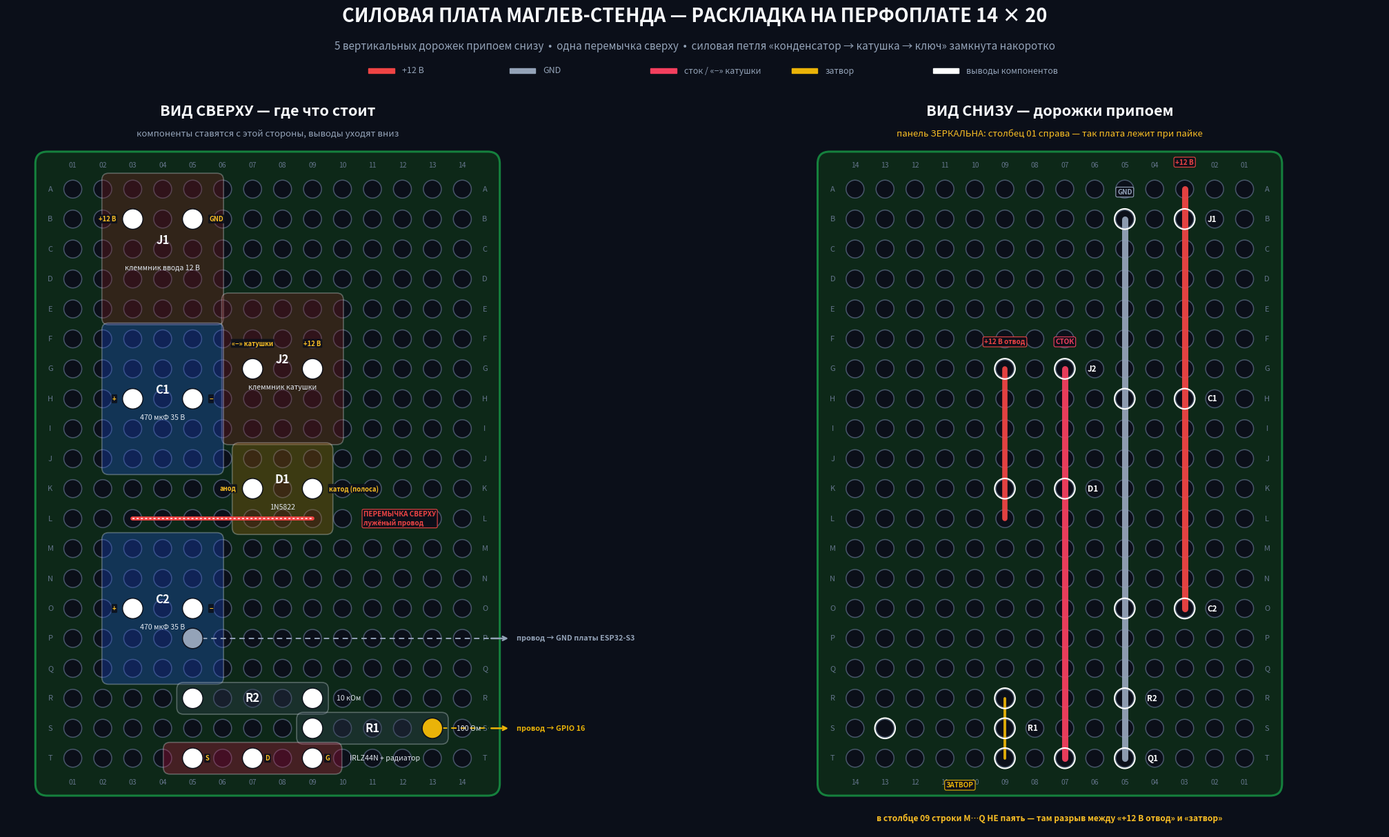

The script that saved this image: (Note: this script raises an exception after producing the figure.)
#!/usr/bin/env python3
"""
Раскладка силовой платы маглев-стенда на перфоплате 14 x 20
(столбцы 01-14, строки A-T, шаг 2.54 мм, плата двусторонняя с металлизацией).

Рисует две панели:
  ВИД СВЕРХУ  — где стоят компоненты и как они ориентированы
  ВИД СНИЗУ   — дорожки припоем; панель ЗЕРКАЛЬНА, как плата лежит при пайке

Выход: board_layout.png (300 dpi), board_layout.svg

Запуск (окружение проекта):
    /Users/master/Projects/venv/bin/python3 board_layout.py
"""

import matplotlib
matplotlib.use("Agg")
import matplotlib.pyplot as plt
import matplotlib.patches as patches

BG, TXT, TXT_DIM, TXT_FAINT = "#0b0f19", "#f8fafc", "#94a3b8", "#64748b"
PAD_RING, PAD_HOLE = "#475569", "#0b0f19"
PCB_FACE, PCB_EDGE = "#0d2818", "#15803d"

C_12V, C_GND, C_DRAIN, C_GATE = "#ef4444", "#94a3b8", "#f43f5e", "#eab308"
C_PIN, ACCENT, WARN = "#ffffff", "#38bdf8", "#fbbf24"

ROWS = "ABCDEFGHIJKLMNOPQRST"
COLS = list(range(1, 15))


def parse(ref):
    """'H03' -> (столбец, строка) в координатах сетки."""
    return int(ref[1:]), ROWS.index(ref[0]) + 1


def ry(row):
    return ROWS.index(row) + 1


# --- дорожки нижней стороны: столбец, строка_от, строка_до, цвет, подпись, толщина
TRACKS = [
    (3, "A", "O", C_12V,   "+12 В",          6.5),
    (5, "B", "T", C_GND,   "GND",            6.5),
    (7, "G", "T", C_DRAIN, "СТОК",           6.5),
    (9, "G", "L", C_12V,   "+12 В отвод",    5.5),
    (9, "R", "T", C_GATE,  "ЗАТВОР",         2.8),
]

JUMPERS = [("L03", "L09", C_12V)]

# метка, подпись, отверстия, (col0, col1, row0, row1), цвет заливки
PARTS = [
    ("J1", "клеммник ввода 12 В",  ["B03", "B05"], (2.05, 5.95, "A", "E"), "#7f1d1d"),
    ("J2", "клеммник катушки",     ["G07", "G09"], (6.05, 9.95, "E", "I"), "#7f1d1d"),
    ("C1", "470 мкФ 35 В",         ["H03", "H05"], (2.05, 5.95, "F", "J"), "#1d4ed8"),
    ("D1", "1N5822",               ["K07", "K09"], (6.40, 9.60, "J", "L"), "#a16207"),
    ("C2", "470 мкФ 35 В",         ["O03", "O05"], (2.05, 5.95, "M", "Q"), "#1d4ed8"),
    ("R2", "10 кОм",               ["R05", "R09"], (4.55, 9.45, "R", "R"), "#334155"),
    ("R1", "100 Ом",               ["S09", "S13"], (8.55, 13.45, "S", "S"), "#334155"),
    ("Q1", "IRLZ44N + радиатор",   ["T05", "T07", "T09"], (4.10, 9.90, "T", "T"), "#be123c"),
]

# подписи выводов прямо у отверстий (вид сверху)
# ref, подпись, dx, dy, выравнивание
PIN_NOTES = [
    ("B03", "+12 В",  -0.55, 0.0,  "right"), ("B05", "GND",   0.55, 0.0, "left"),
    ("H03", "+",      -0.55, 0.0,  "right"), ("H05", "−",     0.55, 0.0, "left"),
    ("O03", "+",      -0.55, 0.0,  "right"), ("O05", "−",     0.55, 0.0, "left"),
    ("G09", "+12 В",   0.0, -0.85, "center"), ("G07", "«−» катушки", 0.0, -0.85, "center"),
    ("K09", "катод (полоса)", 0.55, 0.0, "left"), ("K07", "анод", -0.55, 0.0, "right"),
    ("T05", "S", 0.42, 0.0, "left"), ("T07", "D", 0.42, 0.0, "left"),
    ("T09", "G", 0.42, 0.0, "left"),
]

WIRES = [
    ("S13", "провод → GPIO 16", C_GATE),
    ("P05", "провод → GND платы ESP32-S3", C_GND),
]

fig, axes = plt.subplots(1, 2, figsize=(22, 12.5), dpi=300, facecolor=BG)
fig.subplots_adjust(left=0.02, right=0.98, top=0.885, bottom=0.03, wspace=0.16)


def draw_grid(ax, mirror, title, subtitle, sub_col):
    ax.set_facecolor(BG)
    ax.set_xlim(-1.2, 18.6)
    ax.set_ylim(22.4, -2.2)
    ax.set_aspect("equal")
    ax.axis("off")

    def X(c):
        return 15 - c if mirror else c

    ax.add_patch(patches.FancyBboxPatch(
        (0.1, 0.1), 14.8, 20.8, boxstyle="round,pad=0.35,rounding_size=0.4",
        facecolor=PCB_FACE, edgecolor=PCB_EDGE, linewidth=2.2, zorder=1))
    ax.text(7.5, -1.6, title, ha="center", va="center", fontsize=15.5,
            fontweight="bold", color=TXT, zorder=9)
    ax.text(7.5, -0.85, subtitle, ha="center", va="center", fontsize=9.5,
            color=sub_col, zorder=9)

    for r in range(1, 21):
        for c in COLS:
            ax.add_patch(patches.Circle((X(c), r), 0.30, facecolor=PAD_HOLE,
                                        edgecolor=PAD_RING, linewidth=1.1, zorder=3))
    for r_i, r_name in enumerate(ROWS, start=1):
        for xx in (X(0.25), X(14.75)):
            ax.text(xx, r_i, r_name, ha="center", va="center", fontsize=8,
                    color=TXT_FAINT, zorder=4)
    for c in COLS:
        for yy in (0.2, 20.8):
            ax.text(X(c), yy, f"{c:02d}", ha="center", va="center", fontsize=7.5,
                    color=TXT_FAINT, zorder=4)
    return X


# ---------------------------- ПАНЕЛЬ 1: СВЕРХУ ------------------------------
ax = axes[0]
draw_grid(ax, False, "ВИД СВЕРХУ — где что стоит",
          "компоненты ставятся с этой стороны, выводы уходят вниз", TXT_DIM)

for label, desc, holes, (c0, c1, r0, r1), colr in PARTS:
    y0, y1 = ry(r0) - 0.45, ry(r1) + 0.45
    ax.add_patch(patches.FancyBboxPatch(
        (c0, y0), c1 - c0, y1 - y0, boxstyle="round,pad=0.08,rounding_size=0.22",
        facecolor=colr, edgecolor="#e2e8f0", linewidth=1.2, alpha=0.32, zorder=5))
    cx, cy = (c0 + c1) / 2, (y0 + y1) / 2
    dy = 0.30 if (y1 - y0) > 1.4 else 0.0
    ax.text(cx, cy - dy, label, ha="center", va="center", fontsize=12,
            fontweight="bold", color=TXT, zorder=7)
    if dy:
        ax.text(cx, cy + 0.62, desc, ha="center", va="center", fontsize=7.6,
                color="#e2e8f0", zorder=7)
    else:
        ax.text(c1 + 0.35, cy, f"{desc}", ha="left", va="center", fontsize=7.6,
                color="#e2e8f0", zorder=7)
    for h in holes:
        hx, hy = parse(h)
        ax.add_patch(patches.Circle((hx, hy), 0.34, facecolor=C_PIN,
                                    edgecolor=BG, linewidth=1.0, zorder=8))

for ref, note, dx, dy, ha in PIN_NOTES:
    hx, hy = parse(ref)
    ax.text(hx + dx, hy + dy, note, ha=ha, va="center", fontsize=6.8,
            color=WARN, fontweight="bold", zorder=10,
            bbox=dict(boxstyle="round,pad=0.15", facecolor=BG, edgecolor="none", alpha=0.85))

for jf, jt, jc in JUMPERS:
    x0, y0 = parse(jf)
    x1, y1 = parse(jt)
    ax.plot([x0, x1], [y0, y1], color=jc, linewidth=4.2, zorder=6, solid_capstyle="round")
    ax.plot([x0, x1], [y0, y1], color="#ffffff", linewidth=1.1, zorder=7, linestyle=(0, (2, 2)))
    ax.text(x1 + 1.7, y1, "ПЕРЕМЫЧКА СВЕРХУ\nлужёный провод", ha="left", va="center",
            fontsize=7.2, fontweight="bold", color=jc, zorder=11,
            bbox=dict(boxstyle="round,pad=0.2", facecolor=BG, edgecolor=jc, linewidth=0.8))

for ref, desc, colr in WIRES:
    hx, hy = parse(ref)
    ax.add_patch(patches.Circle((hx, hy), 0.34, facecolor=colr, edgecolor=BG,
                                linewidth=1.0, zorder=8))
    ax.annotate("", xy=(15.6, hy), xytext=(14.9, hy),
                arrowprops=dict(arrowstyle="->", color=colr, linewidth=1.8), zorder=9)
    ax.plot([hx, 14.9], [hy, hy], color=colr, linewidth=1.4, zorder=6,
            linestyle=(0, (4, 3)))
    ax.text(15.8, hy, desc, ha="left", va="center", fontsize=7.8,
            color=colr, fontweight="bold", zorder=9)

# ---------------------------- ПАНЕЛЬ 2: СНИЗУ -------------------------------
ax = axes[1]
X = draw_grid(ax, True, "ВИД СНИЗУ — дорожки припоем",
              "панель ЗЕРКАЛЬНА: столбец 01 справа — так плата лежит при пайке", WARN)

label_y = {3: -0.05, 5: -0.05, 7: 5.15, 9: 5.15}
for col_i, r_from, r_to, colr, name, lw in TRACKS:
    y0, y1 = ry(r_from), ry(r_to)
    xx = X(col_i)
    ax.plot([xx, xx], [y0, y1], color=colr, linewidth=lw, zorder=6,
            solid_capstyle="round", alpha=0.95)
    if name != "ЗАТВОР":
        ax.text(xx, y0 - 0.9, name, ha="center", va="center", fontsize=7.2,
                fontweight="bold", color=colr, zorder=10,
                bbox=dict(boxstyle="round,pad=0.22", facecolor=BG,
                          edgecolor=colr, linewidth=0.8))
    else:
        ax.text(xx - 1.5, y1 + 0.9, name, ha="center", va="center", fontsize=7.2,
                fontweight="bold", color=colr, zorder=10,
                bbox=dict(boxstyle="round,pad=0.22", facecolor=BG,
                          edgecolor=colr, linewidth=0.8))

for label, _d, holes, _g, _c in PARTS:
    for h in holes:
        hx, hy = parse(h)
        ax.add_patch(patches.Circle((X(hx), hy), 0.34, facecolor="none",
                                    edgecolor=C_PIN, linewidth=1.5, zorder=8))
    hx, hy = parse(holes[0])
    ax.text(X(hx) + 0.75, hy, label, ha="left", va="center",
            fontsize=8.4, fontweight="bold", color=C_PIN, zorder=9)

ax.text(7.5, 22.0, "в столбце 09 строки M…Q НЕ паять — там разрыв между «+12 В отвод» и «затвор»",
        ha="center", va="center", fontsize=8.6, color=WARN, fontweight="bold", zorder=9)

# ------------------------------- ЗАГОЛОВОК ----------------------------------
fig.text(0.5, 0.968, "СИЛОВАЯ ПЛАТА МАГЛЕВ-СТЕНДА — РАСКЛАДКА НА ПЕРФОПЛАТЕ 14 × 20",
         ha="center", fontsize=19.5, fontweight="bold", color=TXT)
fig.text(0.5, 0.936,
         "5 вертикальных дорожек припоем снизу  •  одна перемычка сверху  •  "
         "силовая петля «конденсатор → катушка → ключ» замкнута накоротко",
         ha="center", fontsize=11, color=TXT_DIM)

legend = [(C_12V, "+12 В"), (C_GND, "GND"), (C_DRAIN, "сток / «−» катушки"),
          (C_GATE, "затвор"), (C_PIN, "выводы компонентов")]
x = 0.285
for colr, lbl in legend:
    fig.patches.append(plt.Rectangle((x, 0.9085), 0.017, 0.0055, color=colr,
                                     transform=fig.transFigure, figure=fig))
    fig.text(x + 0.022, 0.9112, lbl, fontsize=9, color=TXT_DIM, va="center")
    x += 0.093

if __name__ == "__main__":
    import os
    here = os.path.dirname(os.path.abspath(__file__))
    fig.savefig(os.path.join(here, "board_layout.png"), dpi=300,
                facecolor=BG, bbox_inches="tight", pad_inches=0.2)
    fig.savefig(os.path.join(here, "board_layout.svg"),
                facecolor=BG, bbox_inches="tight", pad_inches=0.2)
    print("saved: board_layout.png, board_layout.svg")
